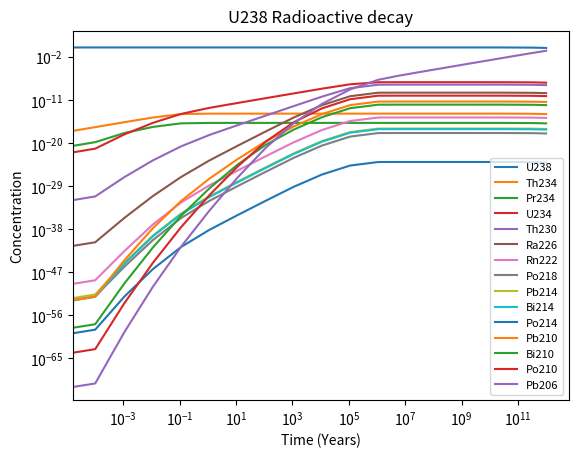

Recreate this plot in Python. (Note: this script raises an exception after producing the figure.)
import numpy as np 
from scipy import integrate
from matplotlib import pyplot as plt


# PART 1) Simulate the decay of U238

# Setting up our ode
def fun(x, y, half_life = [1, 0.1]):
    # This is for decay of U238
    dydx = np.zeros(len(half_life) + 1)
    dydx[0] = -y[0]/half_life[0]
    dydx[1] = y[0]/half_life[0] - y[1]/half_life[1]
    dydx[2] = y[1]/half_life[1]
    return dydx


# units for conversion to seconds
hours = 3.6e3
bil_years = 3.15e19
day = 8.64e4
year = 3.15e7
minute = 60


# Array for elements names
comp_name = [
    'U238',
    'Th234', 
    'Pr234', 
    'U234', 
    'Th230', 
    'Ra226',
    'Rn222',
    'Po218',
    'Pb214',
    'Bi214',
    'Po214',
    'Pb210',
    'Bi210',
    'Po210',
    'Pb206'
    ]

def fun(
    x, 
    y, 
    half_life = [
        4.468*bil_years,    # U238
        24.1*day,           # Th234
        6.70*hours,         # Pr234
        2.455e5*year,       # U234
        7.538e4 * year,     # Th230
        1.6e3 * year,       # Ra226
        3.8235 * day,       # Rn222
        3.1 * minute,       # Po218
        26.8 * minute,      # Pb214
        19.9 * minute,      # Bi214
        164.3 * 1e-6,       # Po214
        22.3 * year,        # Pb210
        5.015 * year,       # Bi210
        138376 * day        # Po210
    ]
    ):


    # This is for decay of U238

    half_life = np.array(half_life)/year # In the end I ended up switching to years
    dydx = np.zeros(len(half_life) + 1) # Initializing the array for the derivatives


    dydx[0] = -y[0]/half_life[0]        # Setting up the first transition

    for i in range(1, len(dydx) - 1):   # Going through a loop to create the vector
        dydx[i] = y[i-1]/half_life[i-1] - y[i]/half_life[i]
    
    dydx[-1] = y[-2]/half_life[-1]      # Setting up the last component

    return dydx



# Init simulation
y0 = np.insert(np.zeros(len(comp_name)-1), 0, 1)
x0 = 0
x1 = 1e12

sol = integrate.solve_ivp(fun, [x0, x1], y0, method = 'Radau')



# Ploting
for y_dat, name in zip(sol.y, comp_name):
    plt.loglog(sol.t, y_dat, label = name)
    
plt.title("U238 Radioactive decay")
plt.legend(prop={'size': 8})
plt.xlabel("Time (Years)")
plt.ylabel("Concentration")
plt.savefig("figs/a3q2_decay_plot.jpg")
plt.show()











# PART 2) Plotting the ratio of two elements

plt.loglog(sol.t, sol.y[-1]/sol.y[0], label = "Ratio of Pb206/U238")

plt.title("Pb206/U238 ratio")
plt.legend()
plt.xlabel("Time (Years)")
plt.ylabel("Concentration Ratio")
plt.savefig("figs/a3q2_decay_ratio_plot.jpg")
plt.show()


# Defining the analytic estimation for the ratio of U238 and Pb206
def rat_Pb_U(t):
    U_hl = 4.468*bil_years/year
    return np.exp(t/U_hl) - 1

v = np.linspace(x0, x1, 1000)
ana_y = rat_Pb_U(v)


# Plotting
plt.loglog(sol.t, sol.y[-1]/sol.y[0], label = "Numerical")
plt.loglog(v, ana_y, label = "Analytic")

plt.title("Pb206/U238 ratio")
plt.legend()
plt.xlabel("Time (Years)")
plt.ylabel("Concentration Ratio")
plt.savefig("figs/a3q2_analytic_comp.jpg")
plt.show()











# PART 3) Plotting the ratio of U238 and Th230

plt.loglog(sol.t, sol.y[4]/sol.y[3], label = "Ratio of Th230/U238")

plt.title("Th230/U238 ratio")
plt.legend()
plt.xlabel("Time (Years)")
plt.ylabel("Concentration Ratio")
plt.savefig("figs/a3q2_decay_ratio_plot2.jpg")
plt.show()
